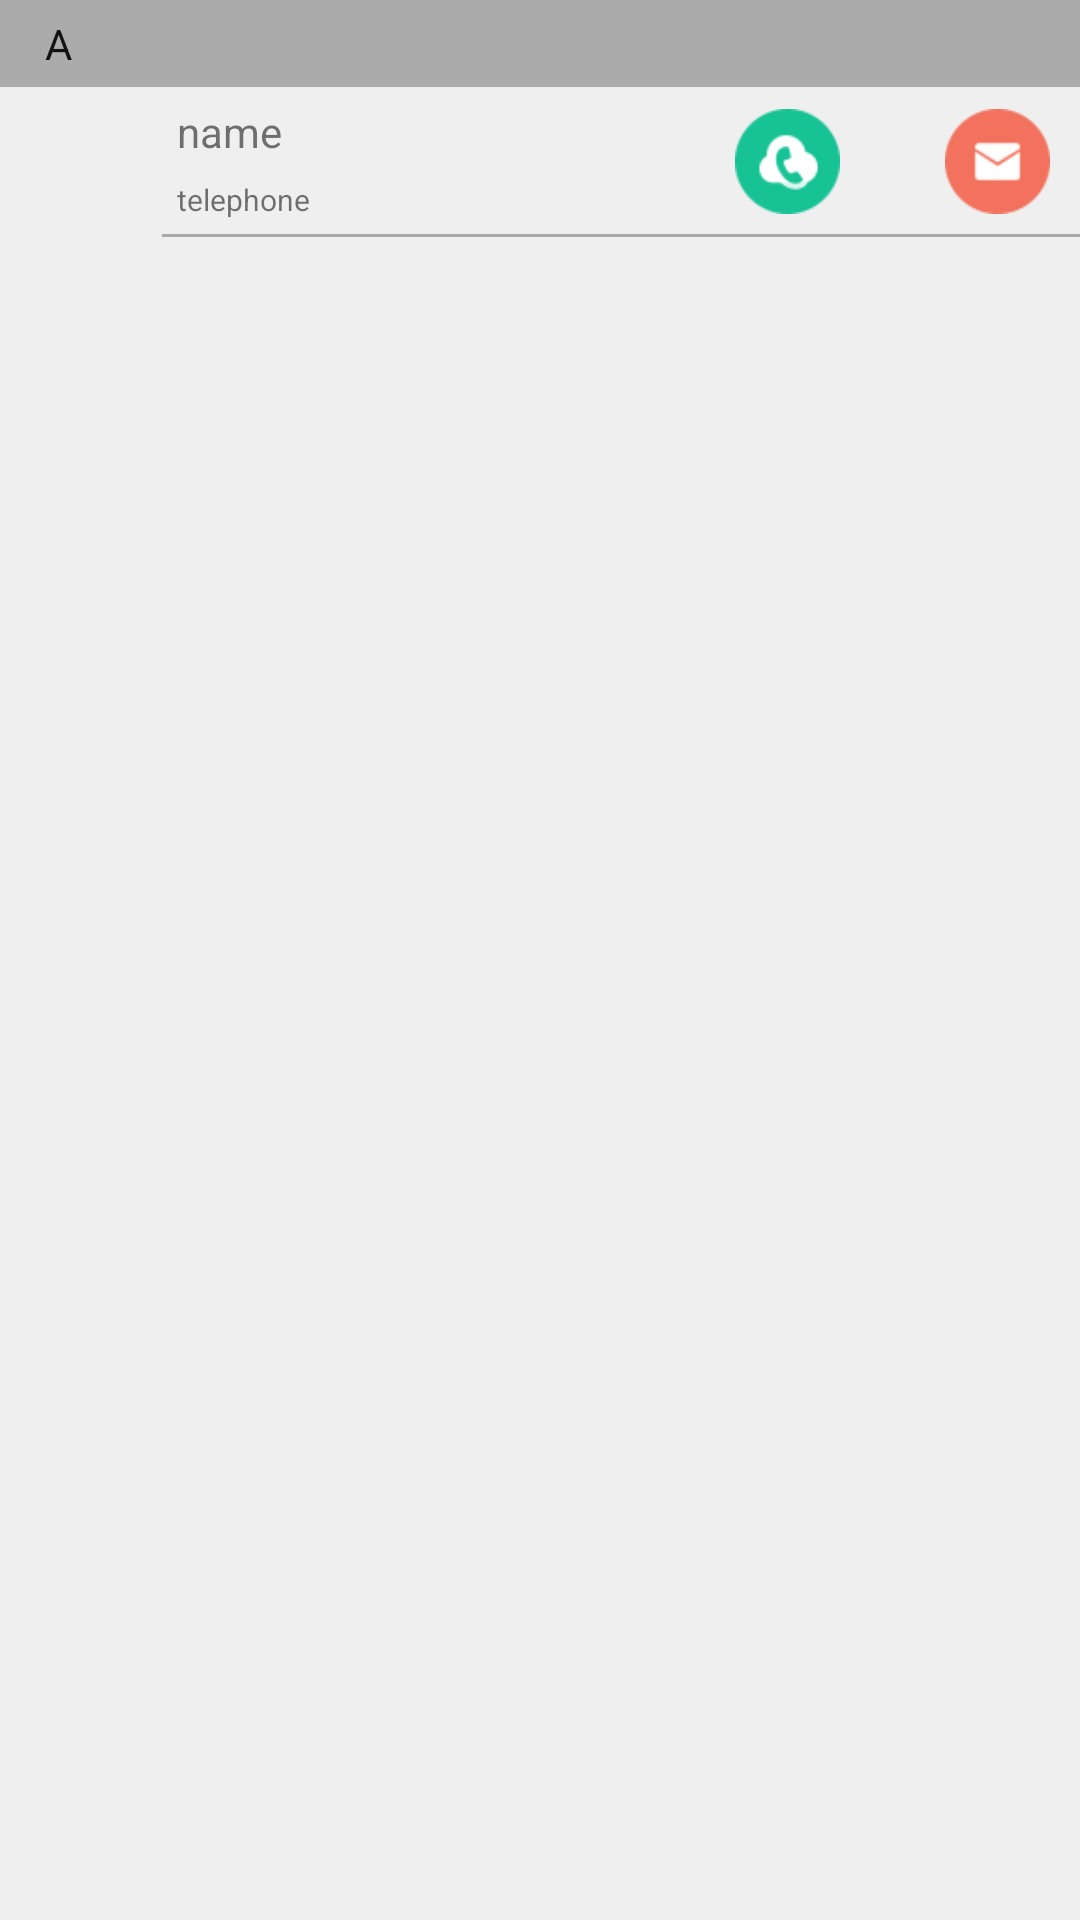

Layout XML and referenced resources for this Android screen:
<!-- AndroidManifest.xml: application theme AppBaseTheme_Light -->
<!-- res/layout/activity_address_item.xml -->
<?xml version="1.0" encoding="utf-8"?>
<LinearLayout xmlns:android="http://schemas.android.com/apk/res/android"
              android:layout_width="match_parent"
              android:layout_height="match_parent"
              android:orientation="vertical">

    <LinearLayout
        android:layout_width="match_parent"
        android:layout_height="wrap_content"
        android:background="@color/grey_ab"
        android:orientation="vertical">

        <TextView
            android:id="@+id/letter_tv"
            android:layout_width="match_parent"
            android:layout_height="wrap_content"
            android:layout_marginLeft="10dp"
            android:padding="5dp"
            android:text="A"
            android:textColor="@color/black_trans_10"
            android:textSize="14sp"/>
    </LinearLayout>

    

    <RelativeLayout
        android:id="@+id/address_rv"
        android:layout_width="match_parent"
        android:layout_height="50dp">

        <ImageView
            android:id="@+id/icon_iv"
            android:layout_width="50dp"
            android:layout_height="50dp"
            android:layout_margin="2dp"
            android:padding="5dp"
            android:src="@mipmap/ic_launcher"
            >
        </ImageView>

        <LinearLayout
            android:layout_width="match_parent"
            android:layout_height="match_parent"
            android:layout_toRightOf="@id/icon_iv"
            android:orientation="vertical"
            android:padding="5dp">

            <RelativeLayout
                android:layout_width="match_parent"
                android:layout_height="wrap_content"
                android:layout_marginRight="2dp"
                android:layout_weight="1"
                android:gravity="center_vertical">

                <TextView
                    android:id="@+id/name_tv"
                    android:layout_width="wrap_content"
                    android:layout_height="wrap_content"
                    android:layout_alignParentLeft="true"
                    android:text="name"
                    android:textSize="14sp"
                    />

                <TextView
                    android:id="@+id/time_tv"
                    android:layout_width="wrap_content"
                    android:layout_height="wrap_content"
                    android:layout_alignParentRight="true"
                    android:text="14:00"
                    android:textSize="14sp"
                    android:visibility="gone"/>
            </RelativeLayout>

            <RelativeLayout
                android:layout_width="match_parent"
                android:layout_height="wrap_content"
                android:layout_marginRight="2dp"
                android:layout_marginTop="5dp"
                android:layout_weight="1"
                android:gravity="center_vertical">

                <TextView
                    android:id="@+id/message_tv"
                    android:layout_width="wrap_content"
                    android:layout_height="wrap_content"
                    android:layout_alignParentLeft="true"
                    android:singleLine="true"
                    android:text="telephone"
                    android:textSize="10sp"/>

                <TextView
                    android:id="@+id/count_tv"
                    android:layout_width="wrap_content"
                    android:layout_height="wrap_content"
                    android:layout_alignParentRight="true"
                    android:background="@drawable/count_shape"
                    android:gravity="center"
                    android:text="2"
                    android:textColor="@android:color/white"
                    android:textSize="10sp"
                    android:visibility="gone">
                </TextView>
            </RelativeLayout>

        </LinearLayout>

        <View
            android:id="@+id/below_line"
            android:layout_width="match_parent"
            android:layout_height="1dp"
            android:layout_alignParentBottom="true"
            android:layout_marginTop="5dp"
            android:layout_toRightOf="@id/icon_iv"
            android:background="@android:color/darker_gray"
            />

        <ImageView
            android:id="@+id/call_iv"
            android:layout_width="35dp"
            android:layout_height="35dp"
            android:layout_alignParentRight="true"
            android:layout_centerVertical="true"
            android:layout_marginRight="80dp"
            android:src="@mipmap/function_icon_call"/>

        <ImageView
            android:id="@+id/mail_iv"
            android:layout_width="35dp"
            android:layout_height="35dp"
            android:layout_alignParentRight="true"
            android:layout_centerVertical="true"
            android:layout_marginRight="10dp"
            android:src="@mipmap/function_icon_cmail"/>

    </RelativeLayout>


</LinearLayout>
<!-- resources referenced by this layout -->
<resources>
  <color name="black_trans_10">#e5000000</color>
  <color name="grey_ab">#ababab</color>
  <!-- mipmap function_icon_call: png bitmap (mipmap-xxhdpi, 1025 bytes) -->
  <!-- mipmap function_icon_cmail: png bitmap (mipmap-xxhdpi, 776 bytes) -->
  <style name="AppBaseTheme_Light" parent="Theme.AppCompat.Light.NoActionBar">
      
          <item name="windowActionBar">false</item>
          <item name="android:windowNoTitle">true</item>
  
          
          <item name="colorPrimary">@color/main_color</item>
          
          <item name="colorPrimaryDark">@color/main_color</item>
  
          
          <item name="android:windowBackground">@color/grey_ef</item>
      </style>
  <color name="main_color">#067EB5</color>
  <color name="grey_ef">#efefef</color>
</resources>
